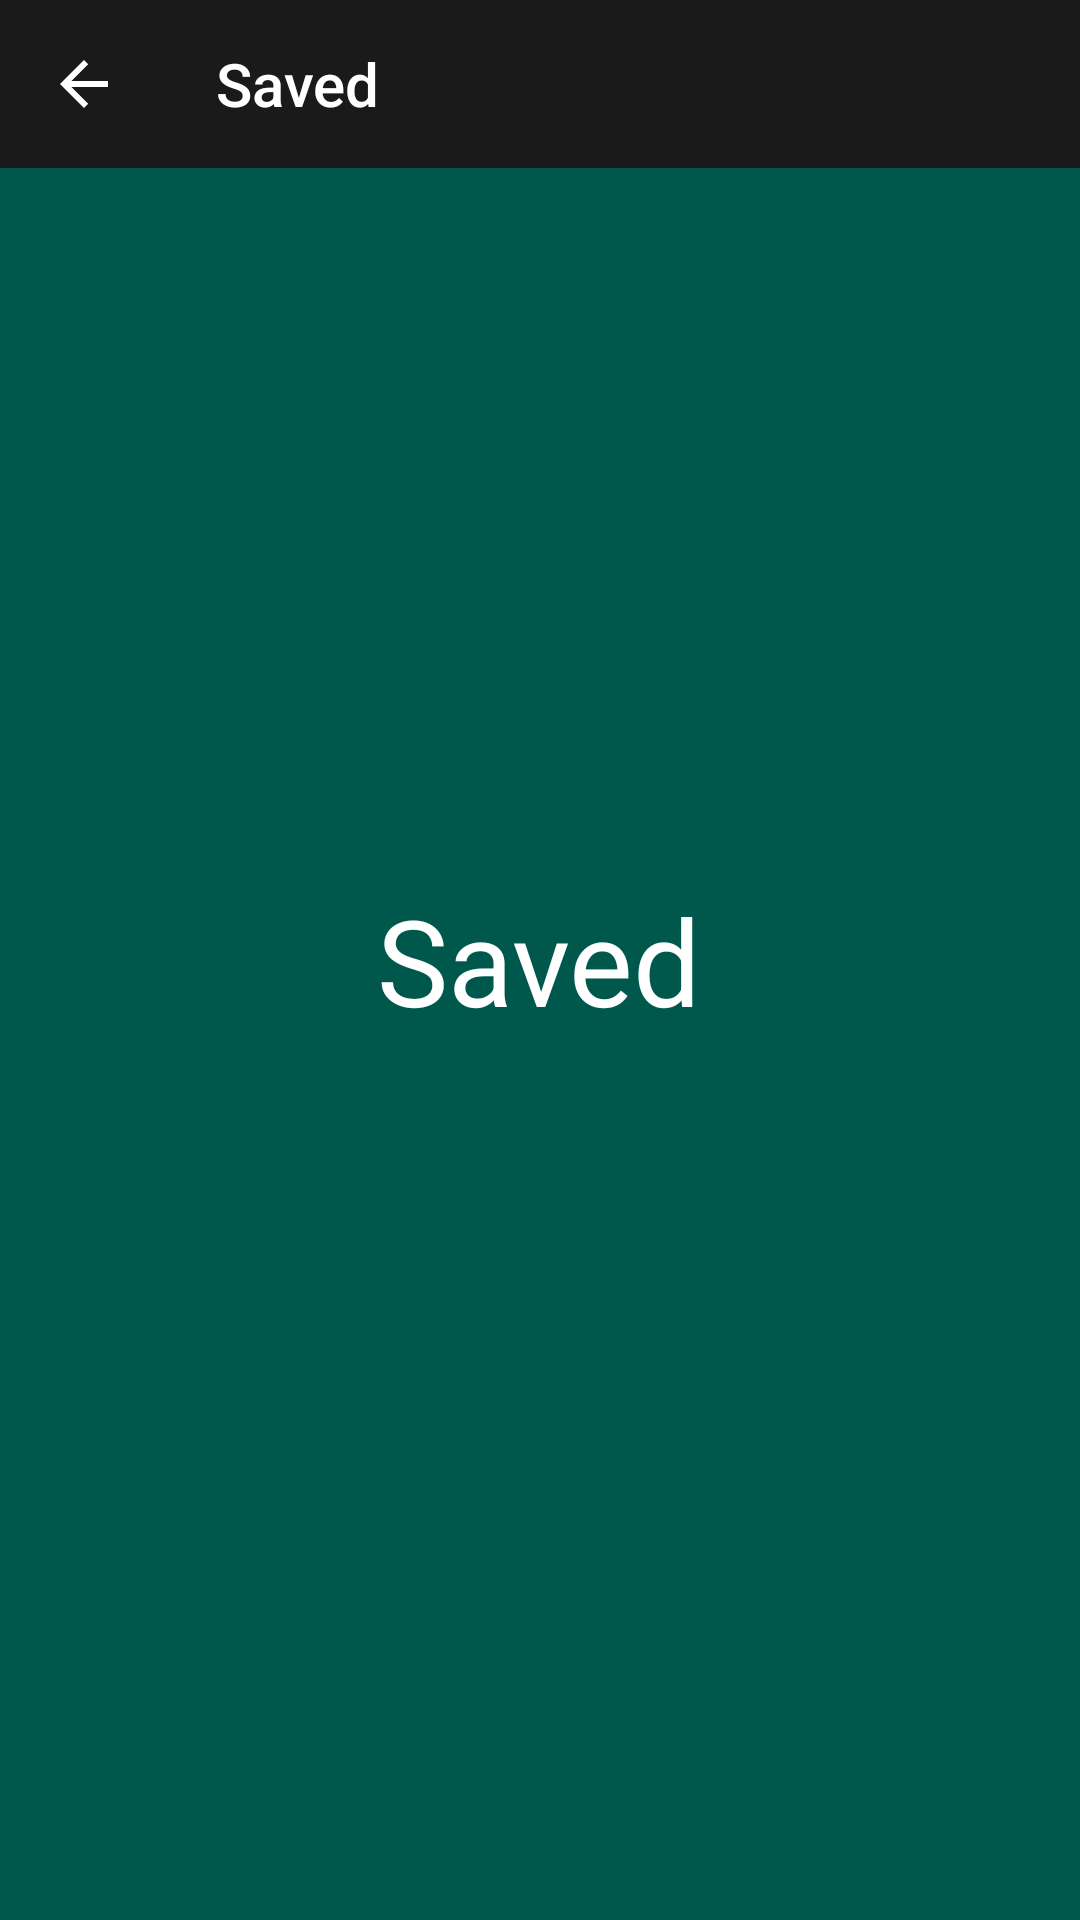

Android layout source for this screen:
<!-- AndroidManifest.xml: application theme AppTheme -->
<!-- res/layout/fragment_menu_save.xml -->
<?xml version="1.0" encoding="utf-8"?>
<RelativeLayout xmlns:android="http://schemas.android.com/apk/res/android"
    android:layout_width="match_parent"
    android:layout_height="match_parent"
    xmlns:app="http://schemas.android.com/apk/res-auto"
    android:background="@color/colorPrimaryDark">

    <androidx.appcompat.widget.Toolbar
        android:id="@+id/toolbar_menu_save"
        android:layout_width="match_parent"
        android:layout_height="?attr/actionBarSize"
        app:navigationIcon="?attr/homeAsUpIndicator"
        android:background="@color/toolbar_background"
        app:titleTextColor="#FFF"
        style="@style/ToolbarTheme"
        android:theme="@style/ThemeOverlay.AppCompat.Dark.ActionBar"
        app:title="Saved" />

    <TextView
        android:layout_width="wrap_content"
        android:layout_height="wrap_content"
        android:layout_centerInParent="true"
        android:textColor="#FFF"
        android:textSize="40dp"
        android:text="Saved"/>

</RelativeLayout>
<!-- resources referenced by this layout -->
<resources>
  <color name="colorPrimaryDark">#00574B</color>
  <color name="toolbar_background">#1B1A1A</color>
  <style name="ToolbarTheme" parent="ThemeOverlay.AppCompat">
          <item name="android:textStyle">bold</item>
          <item name="colorControlNormal">@color/toolbar_back_button_indicator</item>
      </style>
  <style name="AppTheme" parent="Theme.AppCompat.Light.NoActionBar">
          
          <item name="colorPrimary">@color/colorPrimary</item>
          <item name="colorPrimaryDark">@color/colorPrimaryDark</item>
          <item name="colorAccent">@color/colorAccent</item>
      </style>
  <color name="toolbar_back_button_indicator">#FFFFFF</color>
  <color name="colorPrimary">#FFF</color>
  <color name="colorAccent">#D81B60</color>
</resources>
